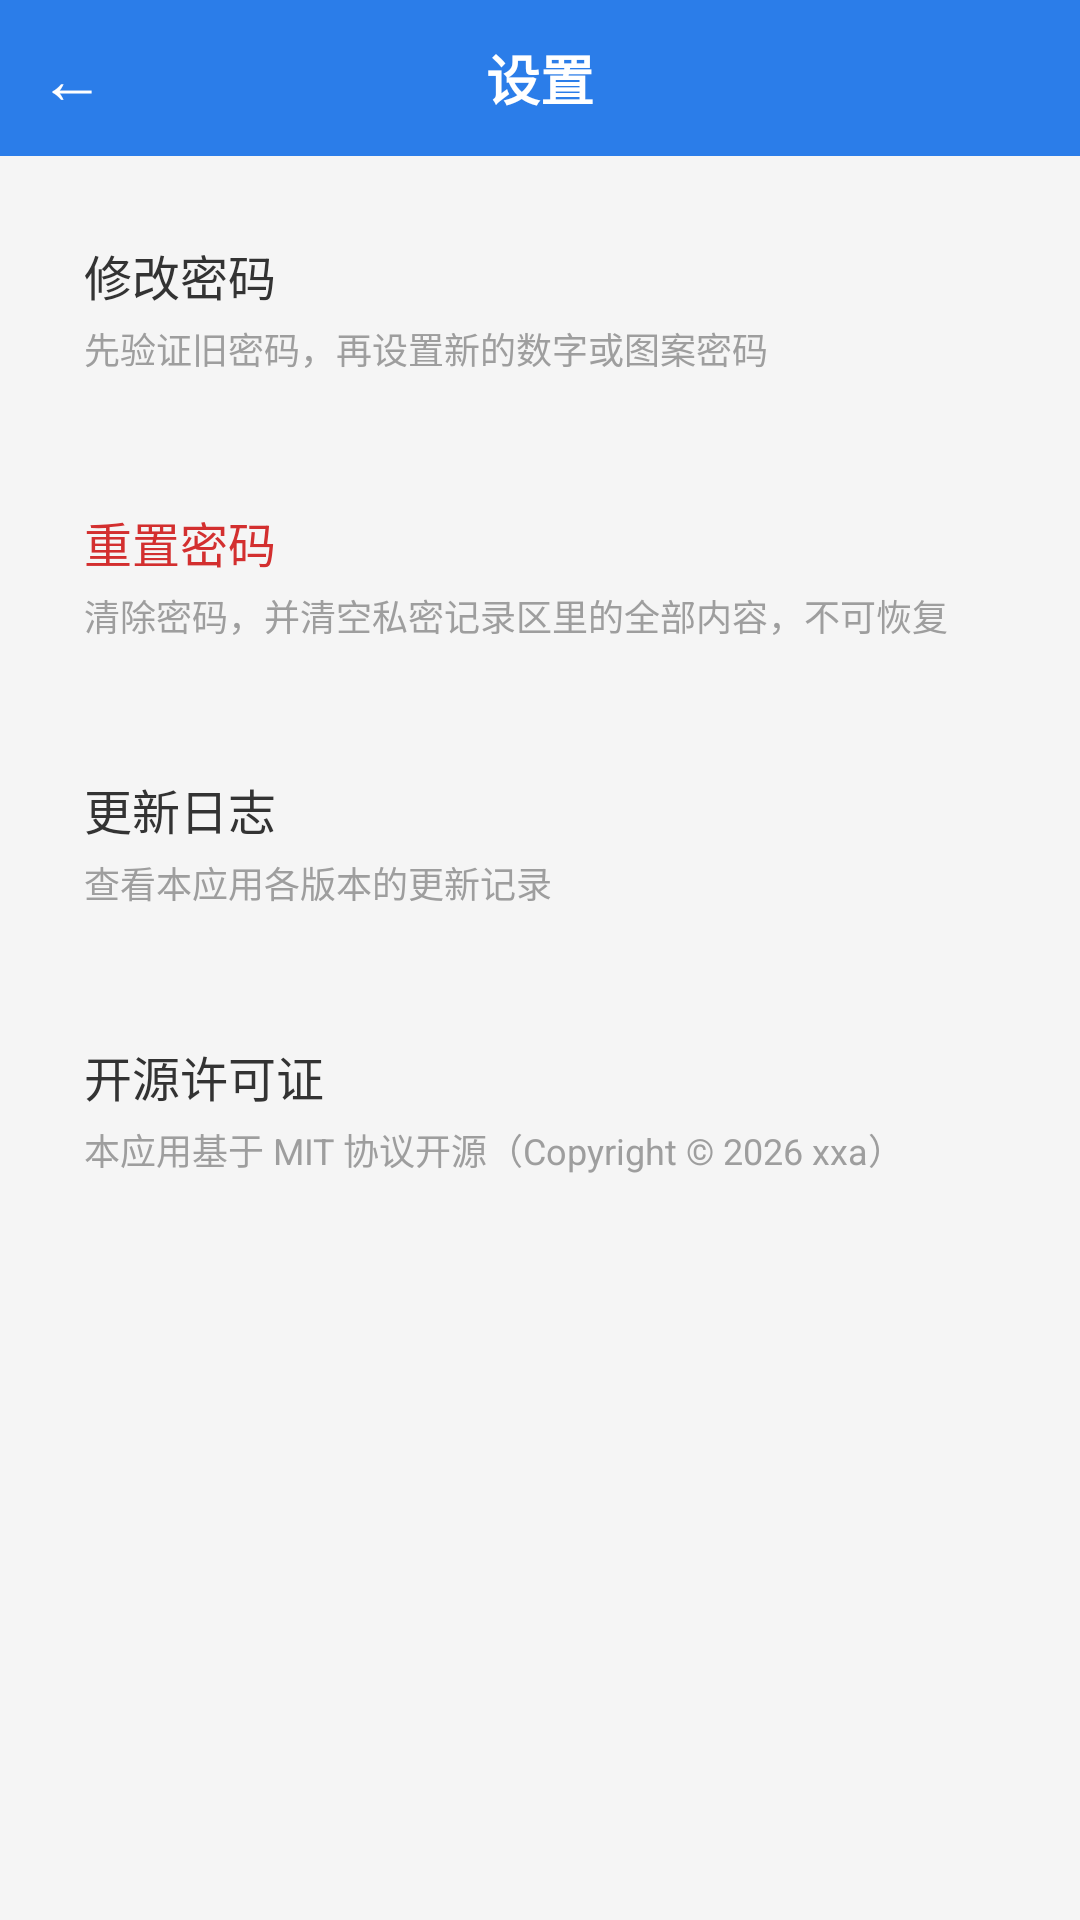

Write the Android layout XML for this screen, with the resource values it uses.
<!-- AndroidManifest.xml: application theme AppTheme -->
<!-- res/layout/activity_settings.xml -->
<?xml version="1.0" encoding="utf-8"?>
<LinearLayout xmlns:android="http://schemas.android.com/apk/res/android"
    android:layout_width="match_parent"
    android:layout_height="match_parent"
    android:background="#F5F5F5"
    android:orientation="vertical">

    
    <LinearLayout
        android:layout_width="match_parent"
        android:layout_height="52dp"
        android:background="#2B7DE9"
        android:gravity="center_vertical"
        android:orientation="horizontal">

        <TextView
            android:id="@+id/btn_back"
            android:layout_width="48dp"
            android:layout_height="match_parent"
            android:gravity="center"
            android:text="←"
            android:textColor="#FFFFFF"
            android:textSize="22sp" />

        <TextView
            android:layout_width="0dp"
            android:layout_height="match_parent"
            android:layout_weight="1"
            android:gravity="center"
            android:text="设置"
            android:textColor="#FFFFFF"
            android:textSize="18sp"
            android:textStyle="bold" />

        <View
            android:layout_width="48dp"
            android:layout_height="1dp" />
    </LinearLayout>

    
    <LinearLayout
        android:id="@+id/item_change_pwd"
        android:layout_width="match_parent"
        android:layout_height="wrap_content"
        android:layout_margin="12dp"
        android:background="@drawable/bg_card"
        android:clickable="true"
        android:orientation="vertical"
        android:padding="16dp">

        <TextView
            android:layout_width="wrap_content"
            android:layout_height="wrap_content"
            android:text="修改密码"
            android:textColor="#333333"
            android:textSize="16sp" />

        <TextView
            android:layout_width="wrap_content"
            android:layout_height="wrap_content"
            android:layout_marginTop="4dp"
            android:text="先验证旧密码，再设置新的数字或图案密码"
            android:textColor="#9E9E9E"
            android:textSize="12sp" />
    </LinearLayout>

    
    <LinearLayout
        android:id="@+id/item_reset_pwd"
        android:layout_width="match_parent"
        android:layout_height="wrap_content"
        android:layout_marginLeft="12dp"
        android:layout_marginRight="12dp"
        android:layout_marginBottom="12dp"
        android:background="@drawable/bg_card"
        android:clickable="true"
        android:orientation="vertical"
        android:padding="16dp">

        <TextView
            android:layout_width="wrap_content"
            android:layout_height="wrap_content"
            android:text="重置密码"
            android:textColor="#D32F2F"
            android:textSize="16sp" />

        <TextView
            android:layout_width="wrap_content"
            android:layout_height="wrap_content"
            android:layout_marginTop="4dp"
            android:text="清除密码，并清空私密记录区里的全部内容，不可恢复"
            android:textColor="#9E9E9E"
            android:textSize="12sp" />
    </LinearLayout>

    
    <LinearLayout
        android:id="@+id/item_changelog"
        android:layout_width="match_parent"
        android:layout_height="wrap_content"
        android:layout_marginLeft="12dp"
        android:layout_marginRight="12dp"
        android:layout_marginBottom="12dp"
        android:background="@drawable/bg_card"
        android:clickable="true"
        android:orientation="vertical"
        android:padding="16dp">

        <TextView
            android:layout_width="wrap_content"
            android:layout_height="wrap_content"
            android:text="更新日志"
            android:textColor="#333333"
            android:textSize="16sp" />

        <TextView
            android:layout_width="wrap_content"
            android:layout_height="wrap_content"
            android:layout_marginTop="4dp"
            android:text="查看本应用各版本的更新记录"
            android:textColor="#9E9E9E"
            android:textSize="12sp" />
    </LinearLayout>

    
    <LinearLayout
        android:id="@+id/item_license"
        android:layout_width="match_parent"
        android:layout_height="wrap_content"
        android:layout_marginLeft="12dp"
        android:layout_marginRight="12dp"
        android:layout_marginBottom="12dp"
        android:background="@drawable/bg_card"
        android:clickable="true"
        android:orientation="vertical"
        android:padding="16dp">

        <TextView
            android:layout_width="wrap_content"
            android:layout_height="wrap_content"
            android:text="开源许可证"
            android:textColor="#333333"
            android:textSize="16sp" />

        <TextView
            android:layout_width="wrap_content"
            android:layout_height="wrap_content"
            android:layout_marginTop="4dp"
            android:text="本应用基于 MIT 协议开源（Copyright © 2026 xxa）"
            android:textColor="#9E9E9E"
            android:textSize="12sp" />
    </LinearLayout>
</LinearLayout>
<!-- resources referenced by this layout -->
<resources>
  <style name="AppTheme" parent="android:Theme.Light.NoTitleBar">
          <item name="android:windowBackground">@android:color/white</item>
          <item name="android:windowAnimationStyle">@style/ActivityAnimation</item>
      </style>
  <style name="ActivityAnimation" parent="@android:style/Animation.Activity">
          <item name="android:activityOpenEnterAnimation">@anim/slide_in_right</item>
          <item name="android:activityOpenExitAnimation">@anim/slide_out_left</item>
          <item name="android:activityCloseEnterAnimation">@anim/slide_in_left</item>
          <item name="android:activityCloseExitAnimation">@anim/slide_out_right</item>
      </style>
</resources>
